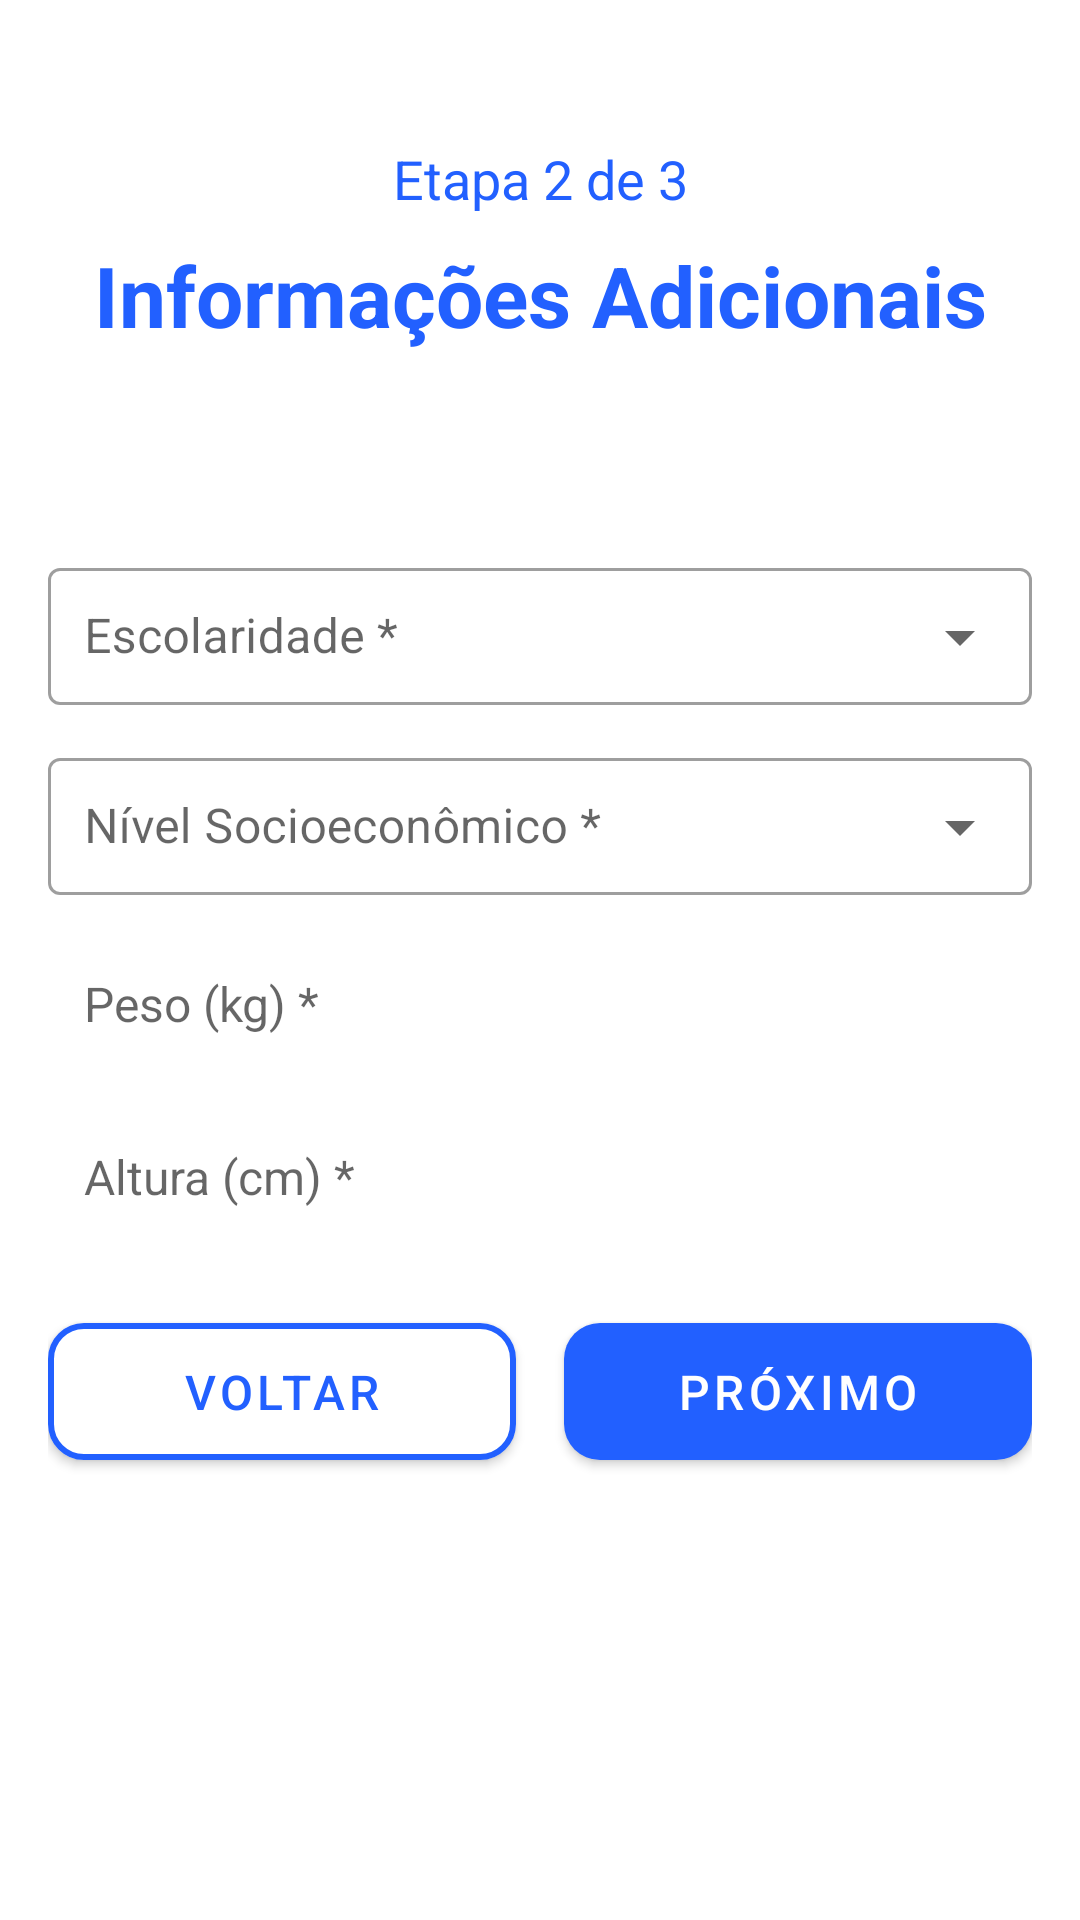

Android layout source for this screen:
<!-- AndroidManifest.xml: application theme Theme.Equilibrium -->
<!-- res/layout/fragment_info_add.xml -->
<?xml version="1.0" encoding="utf-8"?>
<androidx.constraintlayout.widget.ConstraintLayout xmlns:android="http://schemas.android.com/apk/res/android"
    xmlns:app="http://schemas.android.com/apk/res-auto"
    xmlns:tools="http://schemas.android.com/tools"
    android:layout_width="match_parent"
    android:layout_height="match_parent"
    android:background="@android:color/white"
    tools:context=".feature_paciente.HomePaciente">

    

    
    <TextView
        android:id="@+id/textView"
        android:layout_width="wrap_content"
        android:layout_height="wrap_content"
        android:text="Etapa 2 de 3"
        android:textColor="#2260FF"
        android:textSize="@dimen/font_title"
        app:layout_constraintBottom_toBottomOf="parent"
        app:layout_constraintEnd_toEndOf="parent"
        app:layout_constraintStart_toStartOf="parent"
        app:layout_constraintTop_toTopOf="parent"
        app:layout_constraintVertical_bias="0.077" />

    <TextView
        android:id="@+id/textView5"
        android:layout_width="wrap_content"
        android:layout_height="wrap_content"
        android:layout_marginTop="@dimen/space_8"
        android:text="Informações Adicionais"
        android:textColor="#2260FF"
        android:textSize="@dimen/font_display"
        android:textStyle="bold"
        app:layout_constraintTop_toBottomOf="@id/textView"
        app:layout_constraintStart_toStartOf="parent"
        app:layout_constraintEnd_toEndOf="parent" />

    
    <ScrollView
        android:id="@+id/scrollContainer"
        android:layout_width="0dp"
        android:layout_height="0dp"
        android:fillViewport="true"
        app:layout_constraintTop_toBottomOf="@id/textView5"
        app:layout_constraintBottom_toBottomOf="parent"
        app:layout_constraintStart_toStartOf="parent"
        app:layout_constraintEnd_toEndOf="parent">

        <LinearLayout
            android:id="@+id/linearLayout3"
            android:layout_width="match_parent"
            android:layout_height="wrap_content"
            android:orientation="vertical"
            android:gravity="center_horizontal"
            android:padding="16dp">

            
            <com.google.android.material.textfield.TextInputLayout
                android:id="@+id/escolaridadeLayout"
                android:layout_width="match_parent"
                android:layout_height="wrap_content"
                android:layout_marginTop="50dp"
                style="@style/Widget.MaterialComponents.TextInputLayout.OutlinedBox.ExposedDropdownMenu">

                <AutoCompleteTextView
                    android:id="@+id/escolaridade"
                    android:layout_width="match_parent"
                    android:layout_height="wrap_content"
                    android:hint="Escolaridade *"
                    android:inputType="none"
                    android:layout_marginBottom="10dp"
                    android:focusable="false"
                    android:padding="12dp"
                    android:textSize="16sp" />
            </com.google.android.material.textfield.TextInputLayout>

            

            <com.google.android.material.textfield.TextInputLayout
                android:id="@+id/nivelSocioeconomicoLayout"
                android:layout_width="match_parent"
                android:layout_height="wrap_content"
                android:layout_marginBottom="12dp"
                style="@style/Widget.MaterialComponents.TextInputLayout.OutlinedBox.ExposedDropdownMenu">

                <AutoCompleteTextView
                    android:id="@+id/nivelSocioeconomico"
                    android:layout_width="match_parent"
                    android:layout_height="wrap_content"
                    android:hint="Nível Socioeconômico *"
                    android:inputType="none"
                    android:focusable="false"
                    android:padding="12dp"
                    android:textSize="16sp" />
            </com.google.android.material.textfield.TextInputLayout>

            
            <EditText
                android:id="@+id/peso"
                android:layout_width="match_parent"
                android:layout_height="wrap_content"
                android:layout_marginBottom="12dp"
                android:background="@drawable/edittext_background"
                android:hint="Peso (kg) *"
                android:inputType="numberDecimal"
                android:padding="12dp"
                android:textSize="16sp"
                android:imeOptions="actionNext"
                android:maxLines="1"

                />

            
            <EditText
                android:id="@+id/altura"
                android:layout_width="match_parent"
                android:layout_height="wrap_content"
                android:layout_marginBottom="20dp"
                android:background="@drawable/edittext_background"
                android:hint="Altura (cm) *"
                android:inputType="numberDecimal"
                android:padding="12dp"
                android:textSize="16sp"
                android:imeOptions="actionNext"
                android:maxLines="1"
                />

            
            <LinearLayout
                android:layout_width="match_parent"
                android:layout_height="wrap_content"
                android:orientation="horizontal"
                android:gravity="center"
                android:layout_marginBottom="24dp"
                android:weightSum="2">

                <com.google.android.material.button.MaterialButton
                    android:id="@+id/voltar"
                    style="@style/Widget.MaterialComponents.Button"
                    android:layout_width="0dp"
                    android:layout_height="wrap_content"
                    android:layout_marginEnd="8dp"
                    android:layout_weight="1"
                    android:padding="12dp"
                    android:text="Voltar"
                    android:textColor="#2260FF"
                    android:textSize="16sp"
                    app:backgroundTint="#FFFFFF"
                    app:cornerRadius="12dp"
                    app:strokeColor="#2260FF"
                    app:strokeWidth="2dp" />

                <com.google.android.material.button.MaterialButton
                    android:id="@+id/enviar"
                    style="@style/Widget.MaterialComponents.Button"
                    android:layout_width="0dp"
                    android:layout_height="wrap_content"
                    android:layout_marginStart="8dp"
                    android:layout_weight="1"
                    android:padding="12dp"
                    android:text="Próximo"
                    android:textColor="@android:color/white"
                    android:textSize="16sp"
                    app:backgroundTint="#2260FF"
                    app:cornerRadius="12dp" />
            </LinearLayout>

            
            <View
                android:layout_width="match_parent"
                android:layout_height="16dp" />

        </LinearLayout>
    </ScrollView>

</androidx.constraintlayout.widget.ConstraintLayout>
<!-- resources referenced by this layout -->
<resources>
  <dimen name="font_display">28sp</dimen>
  <dimen name="font_title">18sp</dimen>
  <dimen name="space_8">8dp</dimen>
  <style name="Theme.Equilibrium" parent="Base.Theme.Equilibrium" />
  <style name="Base.Theme.Equilibrium" parent="Theme.MaterialComponents.Light.NoActionBar">
          
          
      </style>
</resources>
